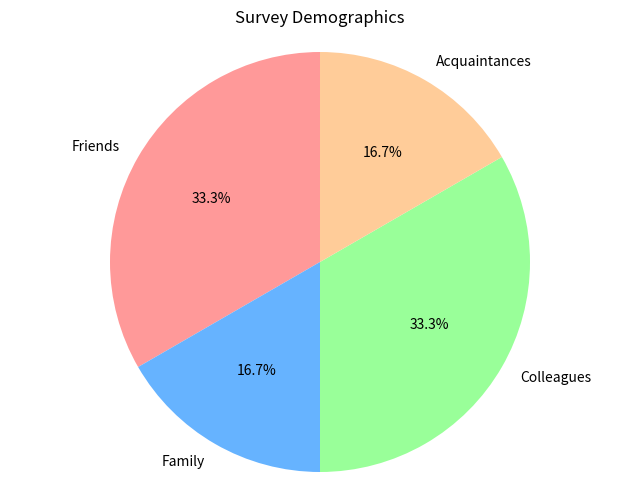

Recreate this plot in Python.
import matplotlib.pyplot as plt

# Data for Survey Demographics
labels_demographics = ['Friends', 'Family', 'Colleagues', 'Acquaintances']
sizes_demographics = [10, 5, 10, 5]
colors = ['#ff9999','#66b3ff','#99ff99','#ffcc99']

# Create pie chart
plt.figure(figsize=(8, 6))
plt.pie(sizes_demographics, labels=labels_demographics, colors=colors, autopct='%1.1f%%', startangle=90)
plt.title('Survey Demographics')
plt.axis('equal')  # Equal aspect ratio ensures that pie is drawn as a circle.
plt.show()
